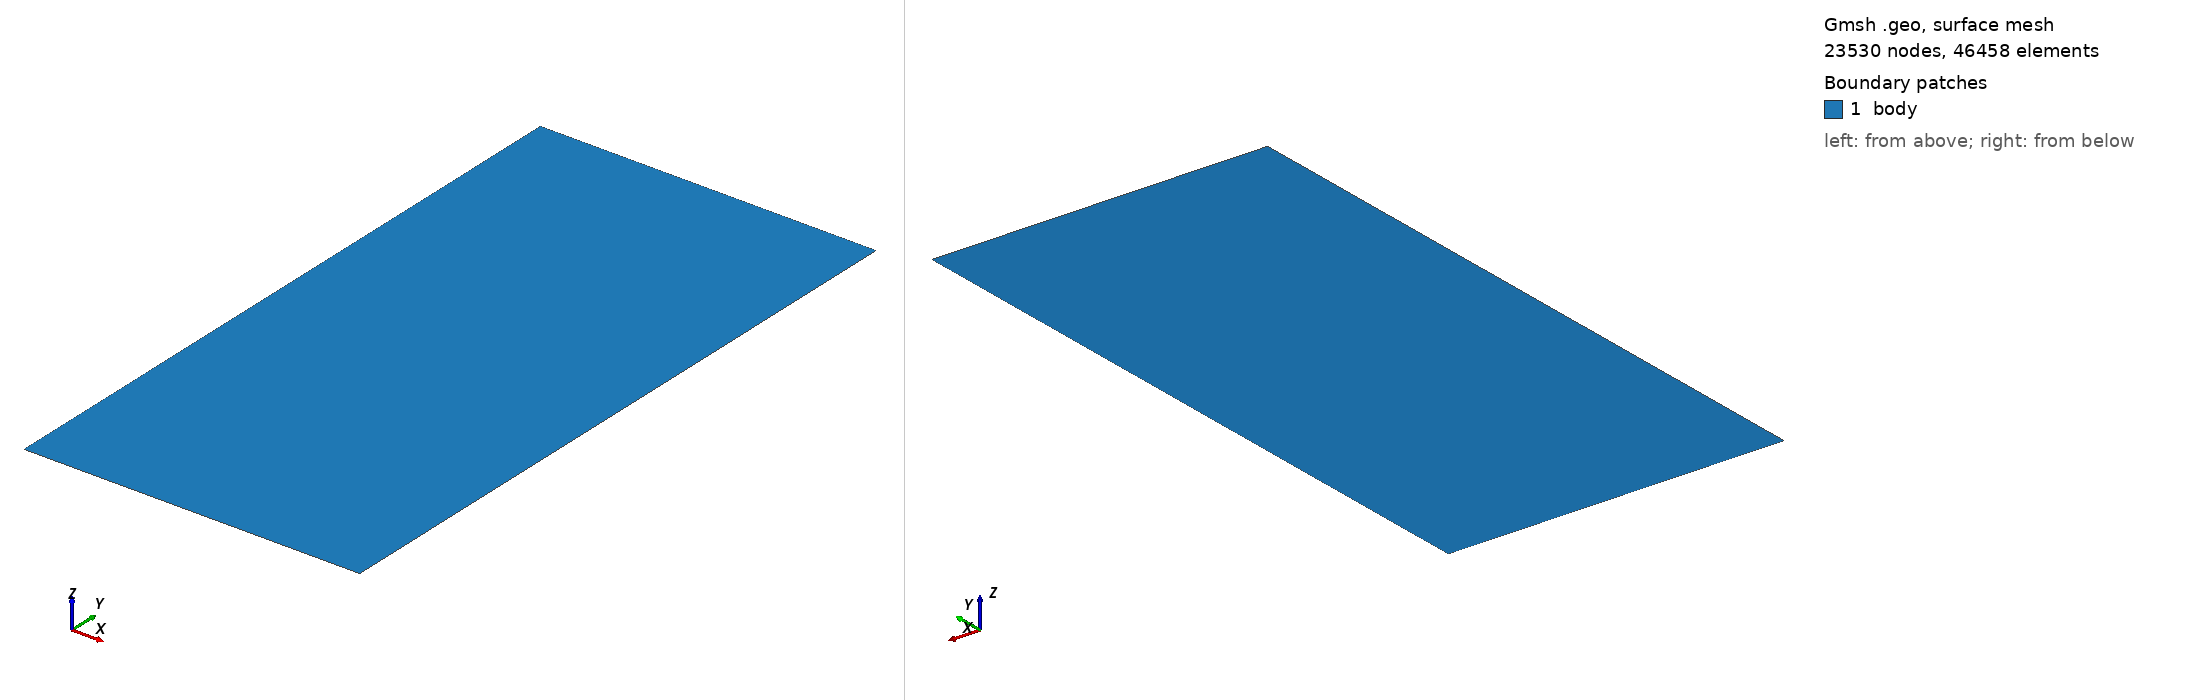

Gmsh geometry script, surface-meshed: 23530 nodes, 46458 surface elements. Boundary patches (legend numbers): 1 body. Left view from above one corner, right view from below the opposite corner. Legend entries are the model's physical surfaces. The drawing asked Gmsh for element sizes between 1% and 20% of the model's largest extent; the script's own settings can give other sizes.

=== plate.geo (drawn) ===

l = 100;
h = 5;
//+
Point(1) = {0, -l, 0, 1.0};
//+
Point(2) = {l, -l, 0, 1.0};
//+
Point(3) = {l, l, 0, 1.0};
//+
Point(4) = {0, l, 0, 1.0};
//+
Point(5) = {l, -h, 0, 1.0};
//+
Point(6) = {l, h, 0, 1.0};

//+
Line(1) = {1, 2};
//+
Line(2) = {2, 5};
//+
Line(3) = {5, 6};
//+
Line(4) = {6, 3};
//+
Line(5) = {3, 4};
//+
Line(6) = {4, 1};
//+
Curve Loop(1) = {6, 1, 2, 3, 4, 5};
//+
Plane Surface(1) = {1};
//+
Physical Surface("body", 7) = {1};
//+
Physical Curve("supp", 8) = {5, 6, 1};
//+
Physical Curve("load", 9) = {3};

Mesh 2;
